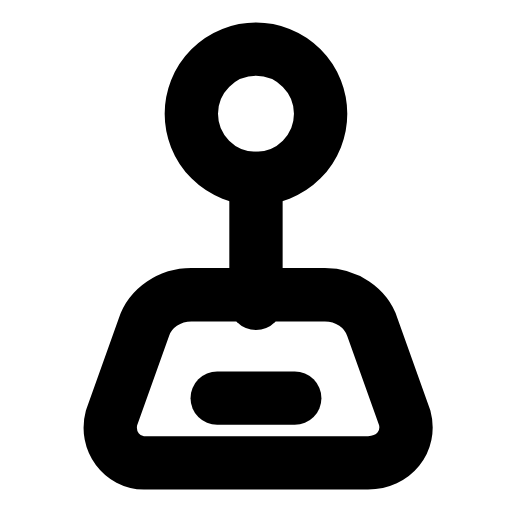
t = 0.00 s
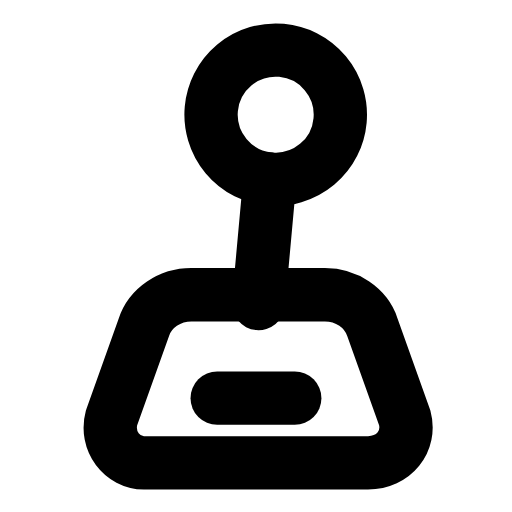
t = 0.24 s
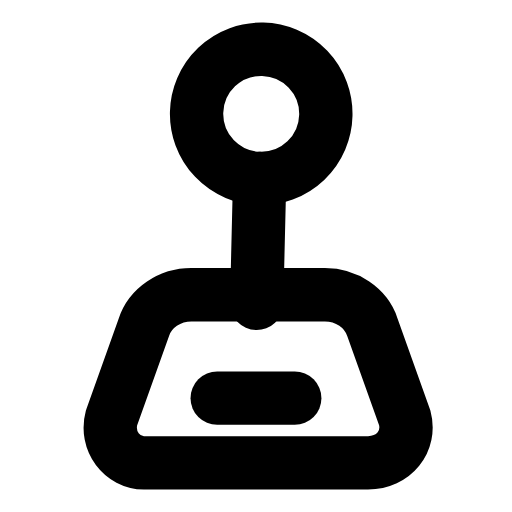
t = 0.47 s
t = 0.68 s: frame unchanged from t = 0.00 s, image omitted
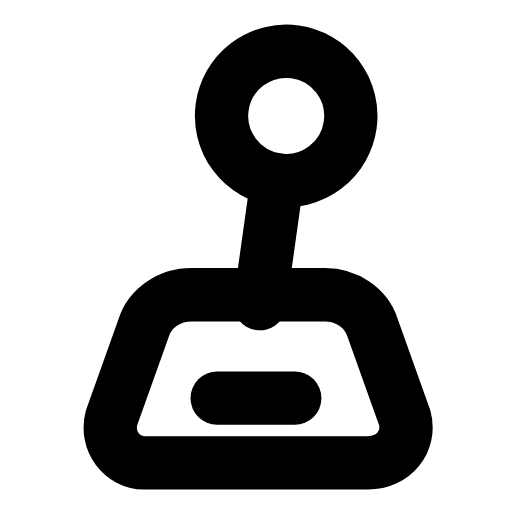
t = 0.95 s
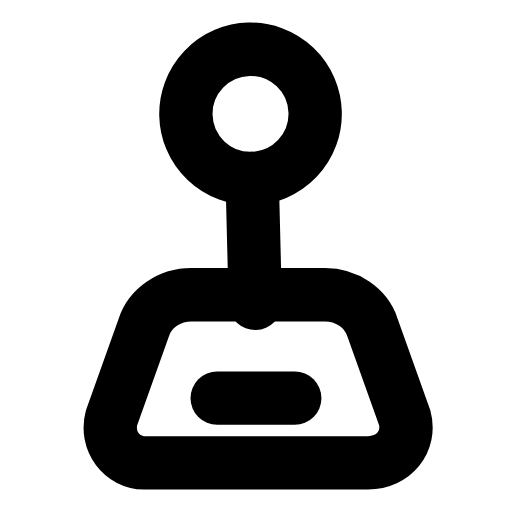
t = 1.17 s

The animated SVG that drew these frames (rendered in a browser with its animation timeline set to each time). Animation: 1 SMIL element (animateTransform=1); one cycle of 1.40 s, repeats indefinitely.

<svg xmlns="http://www.w3.org/2000/svg" width="24" height="24" viewBox="0 0 24 24" fill="none"><g transform="translate(-0.121 -0.12) scale(1.01)"><g><animateTransform attributeName="transform" type="rotate" values="0 12 15.5;-8 12 15.5;8 12 15.5;0 12 15.5;0 12 15.5;8 12 15.5;-8 12 15.5;0 12 15.5;0 12 15.5" keyTimes="0;0.135;0.2925;0.45;0.6;0.705;0.81;0.9;1" dur="1.4s" repeatCount="indefinite" calcMode="spline" keySplines="0.16 1 0.3 1;0.16 1 0.3 1;0.16 1 0.3 1;0.16 1 0.3 1;0.16 1 0.3 1;0.16 1 0.3 1;0.16 1 0.3 1;0.16 1 0.3 1"/><circle stroke="currentColor" stroke-width="2.475" stroke-linecap="round" stroke-linejoin="round" fill="none" cx="12" cy="5.4" r="3"></circle><line stroke="currentColor" stroke-width="2.475" stroke-linecap="round" stroke-linejoin="round" fill="none" x1="12" y1="8.4" x2="12" y2="14.2"></line></g><path stroke="currentColor" stroke-width="2.475" stroke-linecap="round" stroke-linejoin="round" fill="none" d="M6.8 21.6L17.2 21.6C18.4 21.6 19.2 20.6 18.9 19.5L17.4 15.3C17.1 14.4 16.2 13.8 15.2 13.8L9 13.8C8 13.8 7.1 14.4 6.8 15.3L5.3 19.5C5 20.6 5.8 21.6 6.8 21.6Z"></path><line stroke="currentColor" stroke-width="2.475" stroke-linecap="round" stroke-linejoin="round" fill="none" x1="10.2" y1="18.6" x2="13.8" y2="18.6"></line></g></svg>
